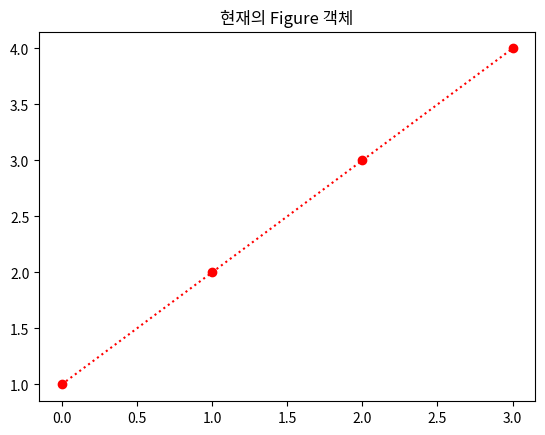

This chart was generated by the following Python code:
import numpy as np
import matplotlib as mpl
import matplotlib.pylab as plt

f1 = plt.figure(1)
plt.title("현재의 Figure 객체")
plt.plot([1, 2, 3, 4], 'ro:')

f2 = plt.gcf()
print(f1, id(f1))
print(f2, id(f2))
plt.show()
